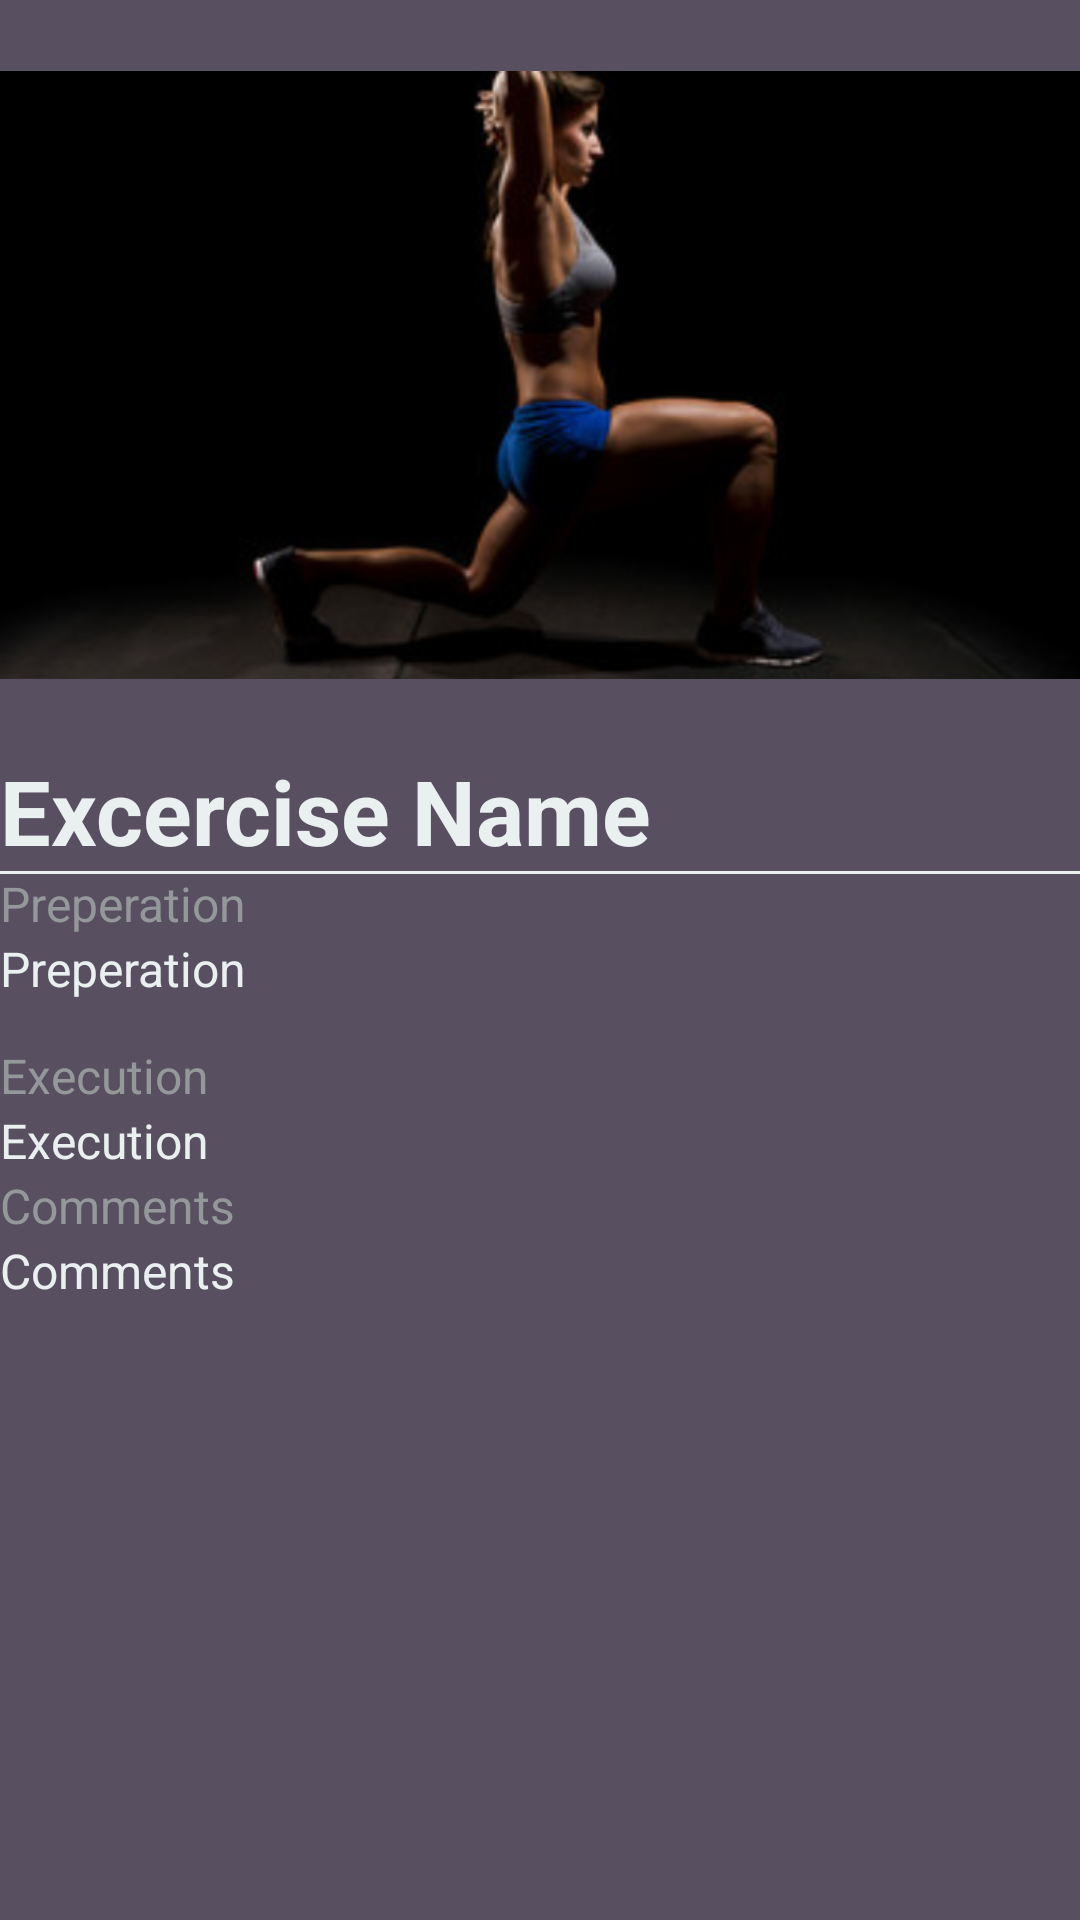

The Android layout XML behind this screen, and the referenced resources:
<!-- AndroidManifest.xml: application theme AppTheme -->
<!-- res/layout/activity_exercise.xml -->
<?xml version="1.0" encoding="utf-8"?>
<RelativeLayout xmlns:android="http://schemas.android.com/apk/res/android"
    android:orientation="vertical"
    android:layout_width="match_parent"
    android:layout_height="match_parent"
    android:background="@color/colorGray">
    <ImageView
        android:layout_width="400dp"
        android:layout_height="250dp"
        android:src="@mipmap/lounge"
        android:id="@+id/imageViewExercise"/>
    <ScrollView
        android:layout_width="match_parent"
        android:layout_height="wrap_content"
        android:layout_below="@+id/imageViewExercise">
        <RelativeLayout
            android:layout_width="match_parent"
            android:layout_height="wrap_content">
        <TextView
            android:layout_width="wrap_content"
            android:layout_height="wrap_content"
            android:id="@+id/textviewActivityExercise1"
            android:text="Excercise Name"
            android:textStyle="bold"
            android:textSize="30dp"
            android:textColor="@color/colorGap"

            android:layout_marginLeft="@dimen/activity_horizontal_margin"
            />
        <TextView
            android:id="@+id/textview_margin1"
            android:layout_width="match_parent"
            android:layout_height="1dp"
            android:background="@drawable/margin"
            android:layout_below="@+id/textviewActivityExercise1"
            android:layout_marginLeft="@dimen/activity_horizontal_margin"
            android:layout_marginRight="@dimen/activity_horizontal_margin"/>
        <TextView
            android:layout_width="wrap_content"
            android:layout_height="wrap_content"
            android:text="Preperation"
            android:id="@+id/textviewActivityExercise2"
            android:textColor="@color/colorLightGray"
            android:textSize="16dp"

            android:layout_below="@id/textviewActivityExercise1"
            android:layout_alignLeft="@id/textviewActivityExercise1"
            android:layout_marginTop="@dimen/activity_vertical_margin"

            />
        <TextView
            android:layout_width="wrap_content"
            android:layout_height="wrap_content"
            android:text="Preperation"
            android:id="@+id/textviewActivityExercise3"
            android:textColor="@color/colorGap"
            android:textSize="16dp"
            android:layout_alignLeft="@id/textviewActivityExercise1"
            android:layout_below="@id/textviewActivityExercise2"
            android:layout_marginTop="@dimen/activity_vertical_margin"
            />
        <TextView
            android:layout_width="wrap_content"
            android:layout_height="wrap_content"
            android:text="Execution"
            android:id="@+id/textviewActivityExercise4"
            android:textColor="@color/colorLightGray"
            android:textSize="16dp"

            android:layout_marginTop="14dp"
            android:layout_below="@+id/textviewActivityExercise3"
            android:layout_alignStart="@+id/textviewActivityExercise3" />
        <TextView
            android:layout_width="wrap_content"
            android:layout_height="wrap_content"
            android:text="Execution"
            android:id="@+id/textviewActivityExercise5"
            android:textColor="@color/colorGap"
            android:textSize="16dp"

            android:layout_below="@id/textviewActivityExercise4"
            android:layout_marginTop="@dimen/activity_vertical_margin"
            android:layout_alignLeft="@id/textviewActivityExercise1"
            />
        <TextView
            android:layout_width="wrap_content"
            android:layout_height="wrap_content"
            android:text="Comments"
            android:id="@+id/textviewActivityExercise6"
            android:textColor="@color/colorLightGray"
            android:textSize="16dp"

            android:layout_below="@id/textviewActivityExercise5"
            android:layout_marginTop="@dimen/activity_vertical_margin"
            android:layout_alignLeft="@id/textviewActivityExercise1"/>

        <TextView
            android:id="@+id/textviewActivityExercise7"
            android:layout_width="wrap_content"
            android:layout_height="wrap_content"
            android:layout_alignLeft="@id/textviewActivityExercise1"
            android:layout_below="@id/textviewActivityExercise6"
            android:layout_marginTop="@dimen/activity_vertical_margin"
            android:text="Comments"
            android:textColor="@color/colorGap"
            android:textSize="16dp" />

        </RelativeLayout>
    </ScrollView>

</RelativeLayout>
<!-- resources referenced by this layout -->
<resources>
  <color name="colorGap">#eaf0f0</color>
  <color name="colorGray">#584f60</color>
  <color name="colorLightGray">#95989A</color>
  <!-- drawable margin (drawable) -->
  <?xml version="1.0" encoding="utf-8"?>
  <shape xmlns:android="http://schemas.android.com/apk/res/android"
      android:shape="rectangle">
  
      
      <solid android:color="@color/colorGap"  />
      
      <padding
          android:bottom="12dp"
          android:left="12dp"
          android:right="12dp"
          android:top="12dp" />
      
      <corners android:radius="0dp" />
      
  
  </shape>
  <!-- mipmap lounge: png bitmap (mipmap-xhdpi, 97405 bytes) -->
  <style name="AppTheme" parent="Theme.AppCompat.Light.NoActionBar">
          
          <item name="colorPrimary">@color/colorGap</item>
          <item name="colorPrimaryDark">@color/colorPrimaryDark</item>
          <item name="colorAccent">@color/colorAccent</item>
          <item name="android:windowTranslucentStatus">true</item>
          <item name="colorControlNormal">@color/colorWhite</item>
          <item name="android:statusBarColor">@color/colorGray</item>
          <item name="android:navigationBarColor">@color/colorGray</item>
  
      </style>
  <color name="colorPrimaryDark">#95989A</color>
  <color name="colorAccent">#00a557</color>
  <color name="colorWhite">#FFFFFF</color>
</resources>
